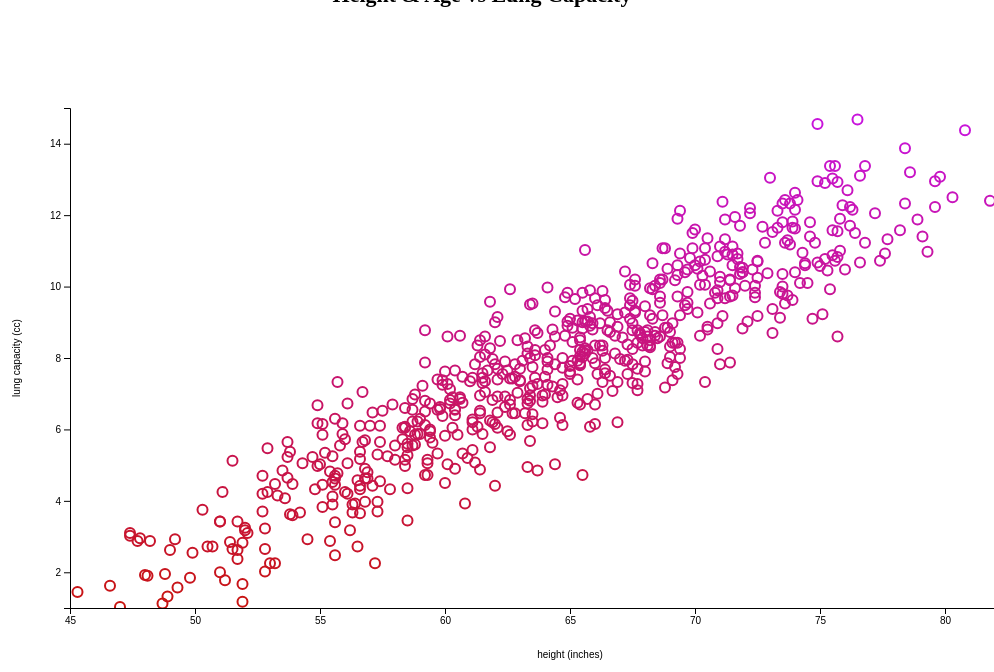
D3 v5 page, settled after 480 driven frames (8 s of simulated time); the page loaded 1 data file(s).


// ── lungcap.js
const createChart = async () => {
  const allDataSets = await d3.csv("./lungcap.csv", (d) => {
    if (d.smoke === "no") {
      const dataHeightLC = [d.height, d.lungcap];
      const dataAgeLC = [d.age, d.lungcap];
      return { dataHeightLC, dataAgeLC };
    } else return null;
  });

  // make height button appear active
  d3.select("#height").classed("current", true);

  let dataset = allDataSets.map((entry) => [...entry.dataHeightLC]); // only return dataHeightLC entries

  // labels
  const xAxisLabelHeight = "height (inches)";
  const xAxisLabelAge = "age (years)";
  const yAxisLabel = "lung capacity (cc)";

  // width and height
  const w = 1200;
  const h = 700;
  const padding = 100;

  // create scale functions
  const xExtent = d3.extent(dataset.map((d) => Math.ceil(d[0])));
  const yExtent = d3.extent(dataset.map((d) => Math.ceil(d[1])));

  const xScale = d3
    .scaleLinear()
    .domain(xExtent)
    .range([padding, w - padding])
    .nice();

  const yScale = d3
    .scaleLinear()
    .domain(yExtent)
    .range([h - padding, padding])
    .nice();

  // define X axis
  const xAxis = d3.axisBottom(xScale).ticks(10);

  // define Y axis
  const yAxis = d3.axisLeft(yScale).ticks(5);

  // create SVG element
  const svg = d3
    .select("#map")
    .append("svg")
    .attr("width", w)
    .attr("height", h);

  // define clipping path
  svg
    .append("clipPath") // make a new clipPath
    .attr("id", "chart-area") // assign an ID
    .append("rect") // within the clipPath, create a new rect
    .attr("x", padding) // set rect's position and size...
    .attr("y", padding)
    .attr("width", w - padding * 2)
    .attr("height", h - padding * 2);

  // create circles
  svg
    .append("g") // create new g
    .attr("id", "circles") // assign ID of 'circles'
    .attr("clip-path", "url(#chart-area)") // add reference to clipPath
    .selectAll("circle")
    .data(dataset)
    .enter()
    .append("circle")
    .attr("cx", (d) => {
      return xScale(d[0]);
    })
    .attr("cy", (d) => {
      return yScale(d[1]);
    })
    .attr("r", 5)
    .attr("stroke-width", 2) // set the stroke width
    .attr("stroke", (d) => {
      return "rgb(200, 20, " + d[1] * 15 + ")";
    })
    .attr("fill", "transparent") // set the fill color
    .on("mouseover", function (d) {
      d3.select("#tooltip")
        .style("left", d3.event.pageX + 15 + "px")
        .style("top", d3.event.pageY - 28 + "px")
        .select("#value1")
        .text(`${d[0]}, \r\n ${d[1]}`);

      // show the tooltip
      d3.select("#tooltip").classed("hidden", false);
    })
    .on("mouseout", function () {
      // hide the tooltip
      d3.select("#tooltip").classed("hidden", true);
    });

  // create X axis
  svg
    .append("g")
    .attr("class", "x axis")
    .attr("transform", `translate(0, ${h - padding})`)
    .call(xAxis)
    .append("text")
    .attr("class", "x text")
    .attr("fill", "black")
    .attr("x", w / 2)
    .attr("y", 50)
    .attr("text-anchor", "middle")
    .text(xAxisLabelHeight);

  // create Y axis
  svg
    .append("g")
    .attr("class", "y axis")
    .attr("transform", "translate(" + padding + ",0)")
    .call(yAxis)
    .append("text")
    .attr("fill", "black")
    .attr("transform", "rotate(-90)")
    .attr("x", -(h / 2))
    .attr("y", -50)
    .attr("text-anchor", "middle")
    .text(yAxisLabel);

  // on click, update with new data
  d3.select("#age").on("click", () => {
    // make age button appear active
    d3.select("#height").classed("current", false);
    d3.select("#age").classed("current", true);

    dataset = allDataSets.map((entry) => [...entry.dataAgeLC]); // only return dataHeightLC entries

    /// create scale functions
    const xExtent = d3.extent(dataset.map((d) => Math.ceil(d[0])));
    const yExtent = d3.extent(dataset.map((d) => Math.ceil(d[1])));

    const xScale = d3
      .scaleLinear()
      .domain(xExtent)
      .range([padding, w - padding])
      .nice();

    const yScale = d3
      .scaleLinear()
      .domain(yExtent)
      .range([h - padding, padding])
      .nice();

    // define X axis
    const xAxis = d3.axisBottom(xScale).ticks(10);

    // define Y axis
    const yAxis = d3.axisLeft(yScale).ticks(5);

    // update all circles
    svg
      .selectAll("circle")
      .data(dataset)
      .transition() // <-- transition #1
      .duration(1000)
      .on("start", function () {
        // <-- executes at start of transition
        d3.select(this).attr("stroke", "brown").attr("r", 4);
      })
      .attr("cx", (d) => {
        return xScale(d[0]);
      })
      .attr("cy", (d) => {
        return yScale(d[1]);
      })
      .transition() // <-- transition #2
      .duration(1000)
      .attr("stroke", (d) => {
        return "rgb(200, 20, " + d[1] * 15 + ")";
      })
      .attr("r", 5);

    // update x-axis
    svg.select(".x.axis").transition().duration(1000).call(xAxis);

    // update x-axis text
    svg.select(".x.text").transition().duration(1000).text(xAxisLabelAge);

    // update y-axis
    svg.select(".y.axis").transition().duration(1000).call(yAxis);
  });

  // on click, update with new data
  d3.select("#height").on("click", () => {
    // make height button appear active
    d3.select("#height").classed("current", true);
    d3.select("#age").classed("current", false);

    dataset = allDataSets.map((entry) => [...entry.dataHeightLC]); // only return dataHeightLC entries

    /// create scale functions
    const xExtent = d3.extent(dataset.map((d) => Math.ceil(d[0])));
    const yExtent = d3.extent(dataset.map((d) => Math.ceil(d[1])));

    const xScale = d3
      .scaleLinear()
      .domain(xExtent)
      .range([padding, w - padding])
      .nice();

    const yScale = d3
      .scaleLinear()
      .domain(yExtent)
      .range([h - padding, padding])
      .nice();

    // define X axis
    const xAxis = d3.axisBottom(xScale).ticks(10);

    // define Y axis
    const yAxis = d3.axisLeft(yScale).ticks(5);

    // update all circles
    svg
      .selectAll("circle")
      .data(dataset)
      .transition() // <-- transition #1
      .duration(1000)
      .on("start", function () {
        // <-- executes at start of transition
        d3.select(this).attr("stroke", "brown").attr("r", 4);
      })
      .attr("cx", (d) => {
        return xScale(d[0]);
      })
      .attr("cy", (d) => {
        return yScale(d[1]);
      })
      .transition() // <-- transition #2
      .duration(1000)
      .attr("stroke", (d) => {
        return "rgb(200, 20, " + d[1] * 15 + ")";
      })
      .attr("r", 5);

    // update x-axis
    svg.select(".x.axis").transition().duration(1000).call(xAxis);

    // update x-axis text
    svg.select(".x.text").transition().duration(1000).text(xAxisLabelHeight);

    // update y-axis
    svg.select(".y.axis").transition().duration(1000).call(yAxis);
  });
};

createChart();


### data: lungcap.csv
?lungcap, age, height, smoke, gender, caesarean
6.475, 6, 62.1, no, male, no
10.12, 18, 74.7, yes, female, no
9.55, 16, 69.7, no, female, yes
11.12, 14, 71, no, male, no
4.8, 5, 56.9, no, male, no
6.225, 11, 58.7, no, female, no
4.95, 8, 63.3, no, male, yes
7.325, 11, 70.4, no, male, no
8.875, 15, 70.5, no, male, no
6.8, 11, 59.2, no, male, no
11.5, 19, 76.4, no, male, yes
10.93, 17, 71.7, no, male, no
6.525, 12, 57.5, no, male, no
6, 10, 61.1, no, female, no
7.825, 10, 61.2, no, male, no
9.525, 13, 63.5, no, male, yes
7.875, 15, 59.2, no, male, no
5.05, 8, 56.1, no, male, no
7.025, 11, 61.2, yes, female, no
9.525, 14, 70.6, no, female, no
3.975, 6, 57.3, no, male, no
5.325, 8, 59.7, no, female, no
10.03, 16, 72.4, no, male, no
8.725, 11, 68, no, male, yes
9.375, 11, 65.7, no, female, no
8.35, 12, 61.3, no, male, yes
6.75, 12, 60.7, no, female, no
9.025, 9, 65.6, no, male, no
1.125, 4, 48.7, no, female, no
10.47, 18, 72, yes, female, no
4.65, 4, 53.7, no, female, no
7.725, 13, 64.7, no, male, no
10.6, 13, 69.3, no, male, no
11.03, 13, 65.6, no, male, yes
8.65, 12, 67.8, no, male, no
8.825, 10, 65.5, no, male, no
4.2, 6, 52.7, no, male, no
8.775, 9, 63.6, no, male, no
6.325, 11, 64.6, no, female, no
11.32, 17, 77.7, no, male, no
8.225, 14, 65.4, no, female, no
10.72, 17, 72.5, no, female, yes
5.875, 8, 58.9, no, female, no
7.275, 12, 67.7, no, male, no
1.575, 6, 49.3, no, male, no
6.7, 11, 62.6, no, female, no
7.65, 11, 61.7, no, male, yes
8, 12, 64.7, no, female, no
12.95, 17, 74.9, no, male, no
7.35, 7, 61.6, no, male, no
9.625, 15, 66.4, no, male, no
12.43, 15, 74.1, no, male, no
7.4, 11, 65.3, no, male, no
4.875, 10, 61.4, no, male, no
12.22, 18, 79.6, no, male, no
4.25, 6, 52.9, no, male, no
8.2, 13, 65.6, no, male, no
11.4, 19, 79.1, no, male, no
4.625, 9, 56.8, no, female, no
7.825, 12, 65.4, no, male, yes
... 665 more rows